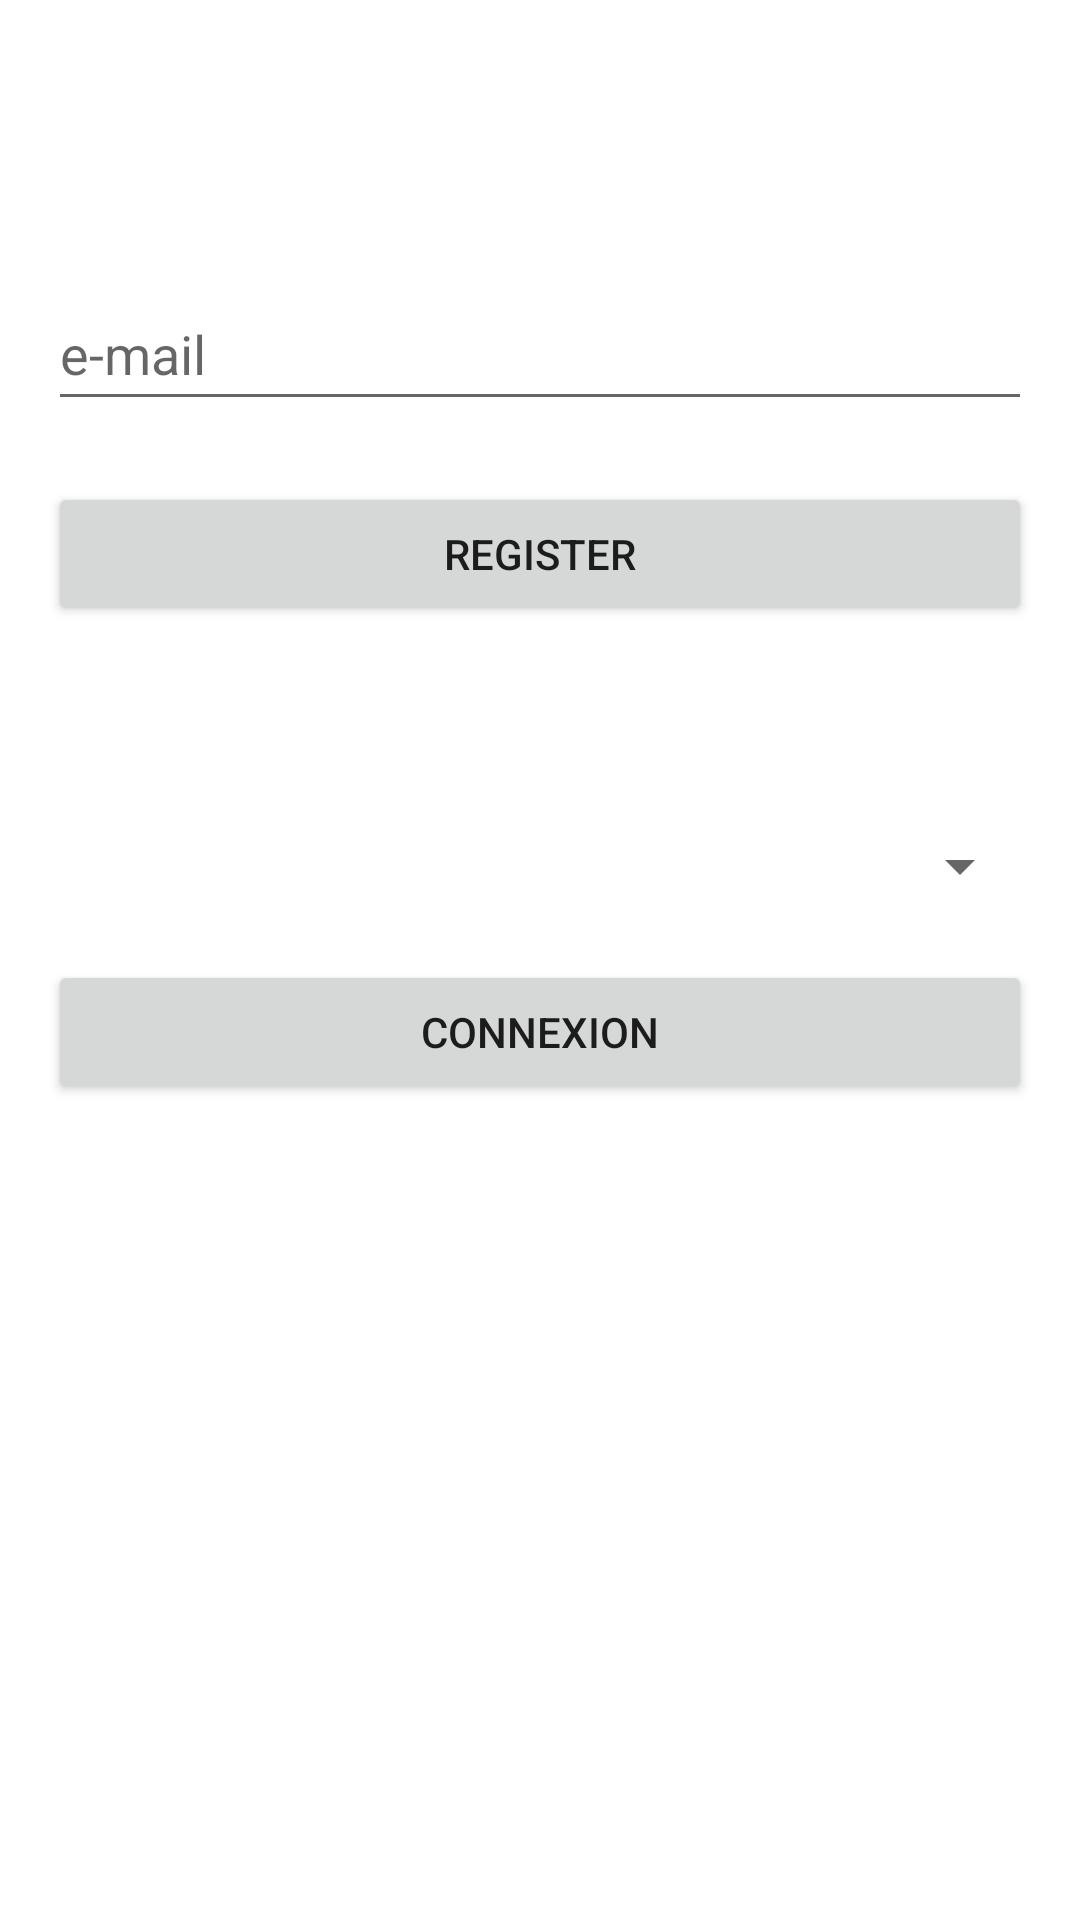

Layout XML and referenced resources for this Android screen:
<!-- AndroidManifest.xml: application theme Theme.WCMap -->
<!-- res/layout/fragment_connexion.xml -->
<?xml version="1.0" encoding="utf-8"?>
<layout xmlns:android="http://schemas.android.com/apk/res/android"
    xmlns:app="http://schemas.android.com/apk/res-auto"
    xmlns:tools="http://schemas.android.com/tools">

    <androidx.constraintlayout.widget.ConstraintLayout
        android:layout_width="match_parent"
        android:layout_height="match_parent"
        tools:context=".view.ConnexionFragment">

        <EditText
            android:id="@+id/emailEdit"
            android:layout_width="0dp"
            android:layout_height="wrap_content"
            android:layout_marginLeft="16dp"
            android:layout_marginRight="16dp"
            android:autofillHints=""
            android:ems="10"
            android:hint="@string/email"
            android:inputType="textEmailAddress"
            android:minHeight="48dp"
            app:layout_constraintBottom_toBottomOf="parent"
            app:layout_constraintEnd_toEndOf="parent"
            app:layout_constraintHorizontal_bias="0.875"
            app:layout_constraintStart_toStartOf="parent"
            app:layout_constraintTop_toTopOf="parent"
            app:layout_constraintVertical_bias="0.156" />

        <Button
            android:id="@+id/registerButton"
            android:layout_width="0dp"
            android:layout_height="wrap_content"
            android:layout_marginLeft="16dp"
            android:layout_marginRight="16dp"
            android:text="@string/registerButton"
            app:layout_constraintBottom_toBottomOf="parent"
            app:layout_constraintEnd_toEndOf="parent"
            app:layout_constraintStart_toStartOf="parent"
            app:layout_constraintTop_toBottomOf="@+id/emailEdit"
            app:layout_constraintVertical_bias="0.045" />

        <Button
            android:id="@+id/connexionButton"
            android:layout_width="0dp"
            android:layout_height="wrap_content"
            android:layout_marginLeft="16dp"
            android:layout_marginRight="16dp"
            android:text="@string/connexionButton"
            app:layout_constraintBottom_toBottomOf="parent"
            app:layout_constraintEnd_toEndOf="parent"
            app:layout_constraintStart_toStartOf="parent"
            app:layout_constraintTop_toBottomOf="@+id/spinner"
            app:layout_constraintVertical_bias="0.066" />

        <Spinner
            android:id="@+id/spinner"
            android:layout_width="0dp"
            android:layout_height="wrap_content"
            android:layout_marginLeft="16dp"
            android:layout_marginTop="68dp"
            android:layout_marginRight="16dp"
            app:layout_constraintEnd_toEndOf="parent"
            app:layout_constraintStart_toStartOf="parent"
            app:layout_constraintTop_toBottomOf="@+id/registerButton" />
    </androidx.constraintlayout.widget.ConstraintLayout>
</layout>
<!-- resources referenced by this layout -->
<resources>
  <string name="connexionButton">Connexion</string>
  <string name="email">e-mail</string>
  <string name="registerButton">Register</string>
  <style name="Theme.WCMap" parent="Theme.MaterialComponents.DayNight.DarkActionBar">
          
          <item name="colorPrimary">@color/purple_500</item>
          <item name="colorPrimaryVariant">@color/purple_700</item>
          <item name="colorOnPrimary">@color/white</item>
          
          <item name="colorSecondary">@color/teal_200</item>
          <item name="colorSecondaryVariant">@color/teal_700</item>
          <item name="colorOnSecondary">@color/black</item>
          
          <item name="android:statusBarColor" tools:targetApi="l">?attr/colorPrimaryVariant</item>
          
      </style>
  <!-- not gathered from this repository: default colours our renderer supplied (Android Studio template values) -->
  <color name="purple_500">#FF6200EE</color>
  <color name="purple_700">#FF3700B3</color>
  <color name="teal_200">#FF03DAC5</color>
  <color name="teal_700">#FF018786</color>
  <color name="black">#FF000000</color>
  <color name="white">#FFFFFFFF</color>
</resources>
